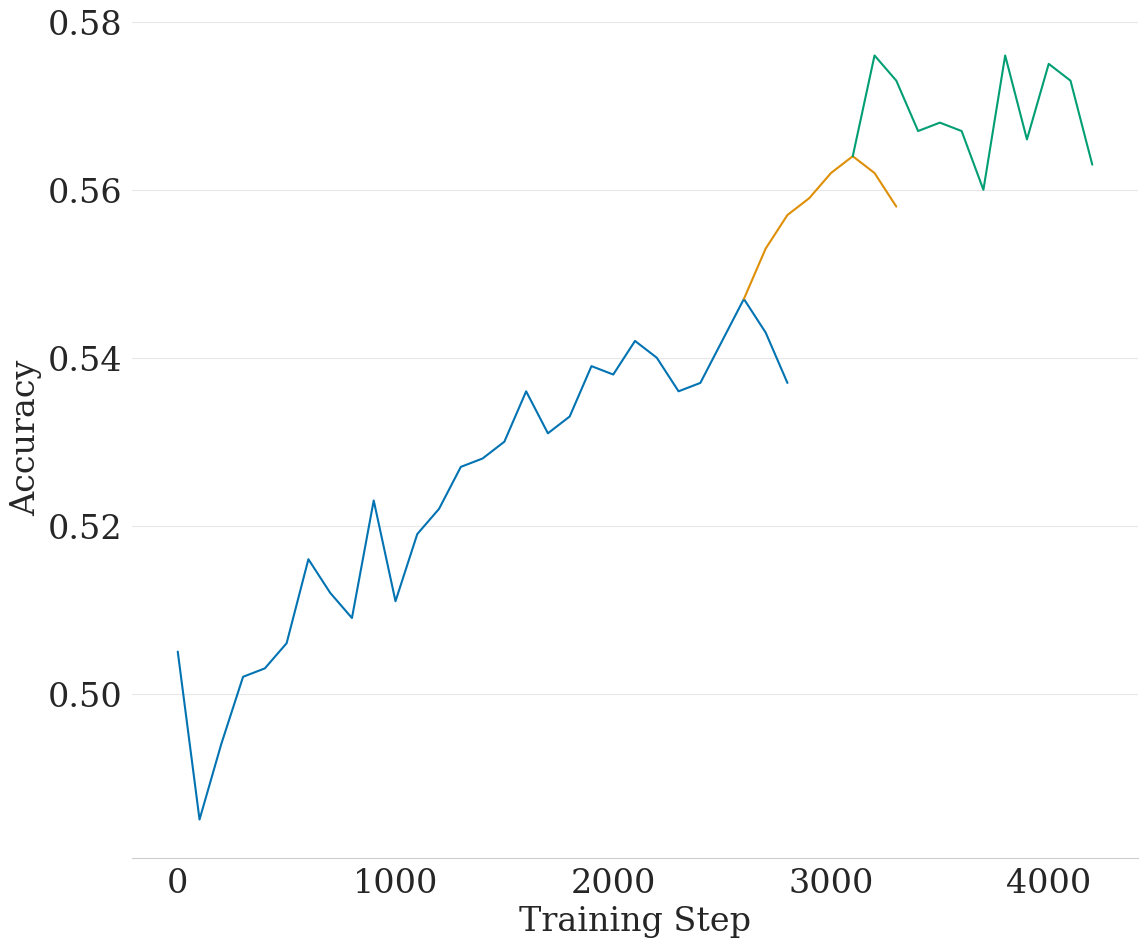

Here is the Python script that generated this plot: (Note: this script raises an exception after producing the figure.)
import matplotlib.pyplot as plt
import pandas as pd
import seaborn as sns

sns.set_style("whitegrid", {"axes.grid": False})
sns.despine(left=True, bottom=False)
# sns.despine(left=True, bottom=True)
plt.rcParams["font.family"] = "DeJavu Serif"
plt.rcParams["font.serif"] = ["Times New Roman"]
plt.rcParams["font.size"] = 24
# Data for each reference, with offsets applied
data = {
    "Step": [
        0,
        100,
        200,
        300,
        400,
        500,
        600,
        700,
        800,
        900,
        1000,
        1100,
        1200,
        1300,
        1400,
        1500,
        1600,
        1700,
        1800,
        1900,
        2000,
        2100,
        2200,
        2300,
        2400,
        2500,
        2600,
        2700,
        2800,
        2600,
        2700,
        2800,
        2900,
        3000,
        3100,
        3200,
        3300,
        3100,
        3200,
        3300,
        3400,
        3500,
        3600,
        3700,
        3800,
        3900,
        4000,
        4100,
        4200,
    ],
    "Accuracy": [
        0.505,
        0.485,
        0.494,
        0.502,
        0.503,
        0.506,
        0.516,
        0.512,
        0.509,
        0.523,
        0.511,
        0.519,
        0.522,
        0.527,
        0.528,
        0.53,
        0.536,
        0.531,
        0.533,
        0.539,
        0.538,
        0.542,
        0.54,
        0.536,
        0.537,
        0.542,
        0.547,
        0.543,
        0.537,
        0.547,
        0.553,
        0.557,
        0.559,
        0.562,
        0.564,
        0.562,
        0.558,
        0.564,
        0.576,
        0.573,
        0.567,
        0.568,
        0.567,
        0.56,
        0.576,
        0.566,
        0.575,
        0.573,
        0.563,
    ],
    "Ref": [
        "Ref 1",
        "Ref 1",
        "Ref 1",
        "Ref 1",
        "Ref 1",
        "Ref 1",
        "Ref 1",
        "Ref 1",
        "Ref 1",
        "Ref 1",
        "Ref 1",
        "Ref 1",
        "Ref 1",
        "Ref 1",
        "Ref 1",
        "Ref 1",
        "Ref 1",
        "Ref 1",
        "Ref 1",
        "Ref 1",
        "Ref 1",
        "Ref 1",
        "Ref 1",
        "Ref 1",
        "Ref 1",
        "Ref 1",
        "Ref 1",
        "Ref 1",
        "Ref 1",
        "Ref 2",
        "Ref 2",
        "Ref 2",
        "Ref 2",
        "Ref 2",
        "Ref 2",
        "Ref 2",
        "Ref 2",
        "Ref 3",
        "Ref 3",
        "Ref 3",
        "Ref 3",
        "Ref 3",
        "Ref 3",
        "Ref 3",
        "Ref 3",
        "Ref 3",
        "Ref 3",
        "Ref 3",
        "Ref 3",
    ],
}

# Create DataFrame
df = pd.DataFrame(data)

# Set color palette
sns.set_palette("colorblind")

# Plot
plt.figure(figsize=(12, 10))
sns.lineplot(data=df, x="Step", y="Accuracy", hue="Ref")
plt.title("")
plt.xlabel("Training Step")
plt.ylabel("Accuracy")
plt.grid(True, which="major", axis="y", linestyle="-", color="lightgrey", alpha=0.5)
# remove legend
plt.legend().remove()
# remove border
plt.gca().spines["top"].set_visible(False)
plt.gca().spines["right"].set_visible(False)
plt.gca().spines["left"].set_visible(False)
plt.tight_layout()

# plt.show()
plt.savefig("plots/apa_accuracy_over_time.svg")
